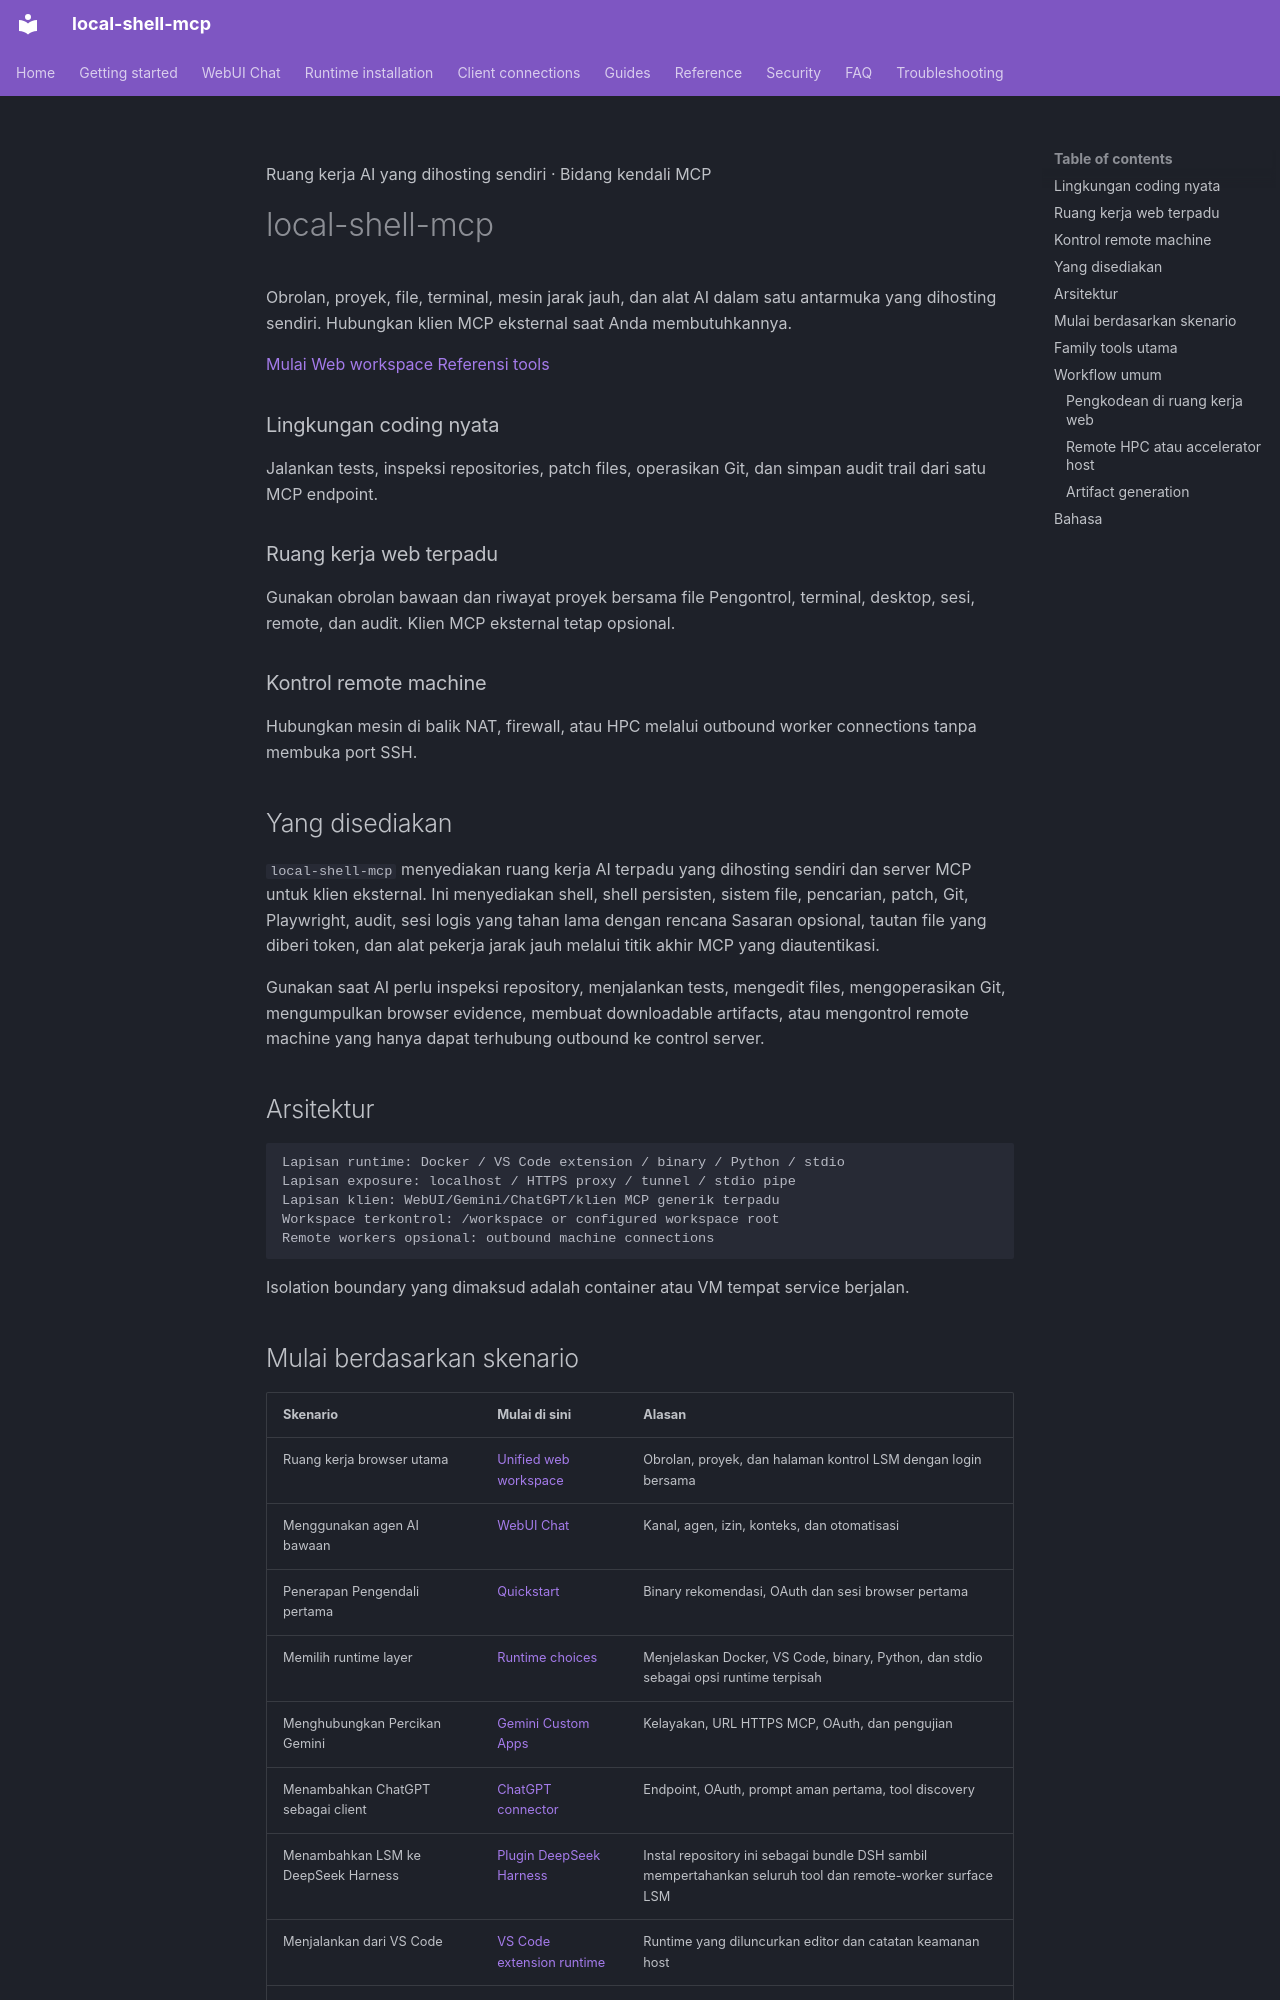

repository: fwerkor/local-shell-mcp · page: index.id/index.html · generator: mkdocs

<!-- i18n-source-sha256: d20c92a19ea76974c27a4466685f3168215587ccf6224e9222952ee7d20e27ee -->
<div class="hero-shell" markdown>
<span class="hero-eyebrow">Ruang kerja AI yang dihosting sendiri · Bidang kendali MCP</span>

# local-shell-mcp

Obrolan, proyek, file, terminal, mesin jarak jauh, dan alat AI dalam satu antarmuka yang dihosting sendiri. Hubungkan klien MCP eksternal saat Anda membutuhkannya.

<div class="hero-actions" markdown>
[Mulai](getting-started/quickstart.md){ .hero-action .hero-action--primary }
[Web workspace](getting-started/web-workspace.md){ .hero-action .hero-action--secondary }
[Referensi tools](reference/tools.md){ .hero-action .hero-action--secondary }
</div>
</div>

<div class="feature-grid" markdown>
<div class="feature-card" markdown>
### Lingkungan coding nyata
Jalankan tests, inspeksi repositories, patch files, operasikan Git, dan simpan audit trail dari satu MCP endpoint.
</div>

<div class="feature-card" markdown>
### Ruang kerja web terpadu
Gunakan obrolan bawaan dan riwayat proyek bersama file Pengontrol, terminal, desktop, sesi, remote, dan audit. Klien MCP eksternal tetap opsional.
</div>

<div class="feature-card" markdown>
### Kontrol remote machine
Hubungkan mesin di balik NAT, firewall, atau HPC melalui outbound worker connections tanpa membuka port SSH.
</div>
</div>

## Yang disediakan

`local-shell-mcp` menyediakan ruang kerja AI terpadu yang dihosting sendiri dan server MCP untuk klien eksternal. Ini menyediakan shell, shell persisten, sistem file, pencarian, patch, Git, Playwright, audit, sesi logis yang tahan lama dengan rencana Sasaran opsional, tautan file yang diberi token, dan alat pekerja jarak jauh melalui titik akhir MCP yang diautentikasi.

Gunakan saat AI perlu inspeksi repository, menjalankan tests, mengedit files, mengoperasikan Git, mengumpulkan browser evidence, membuat downloadable artifacts, atau mengontrol remote machine yang hanya dapat terhubung outbound ke control server.

## Arsitektur

```text
Lapisan runtime: Docker / VS Code extension / binary / Python / stdio
Lapisan exposure: localhost / HTTPS proxy / tunnel / stdio pipe
Lapisan klien: WebUI/Gemini/ChatGPT/klien MCP generik terpadu
Workspace terkontrol: /workspace or configured workspace root
Remote workers opsional: outbound machine connections
```

Isolation boundary yang dimaksud adalah container atau VM tempat service berjalan.
